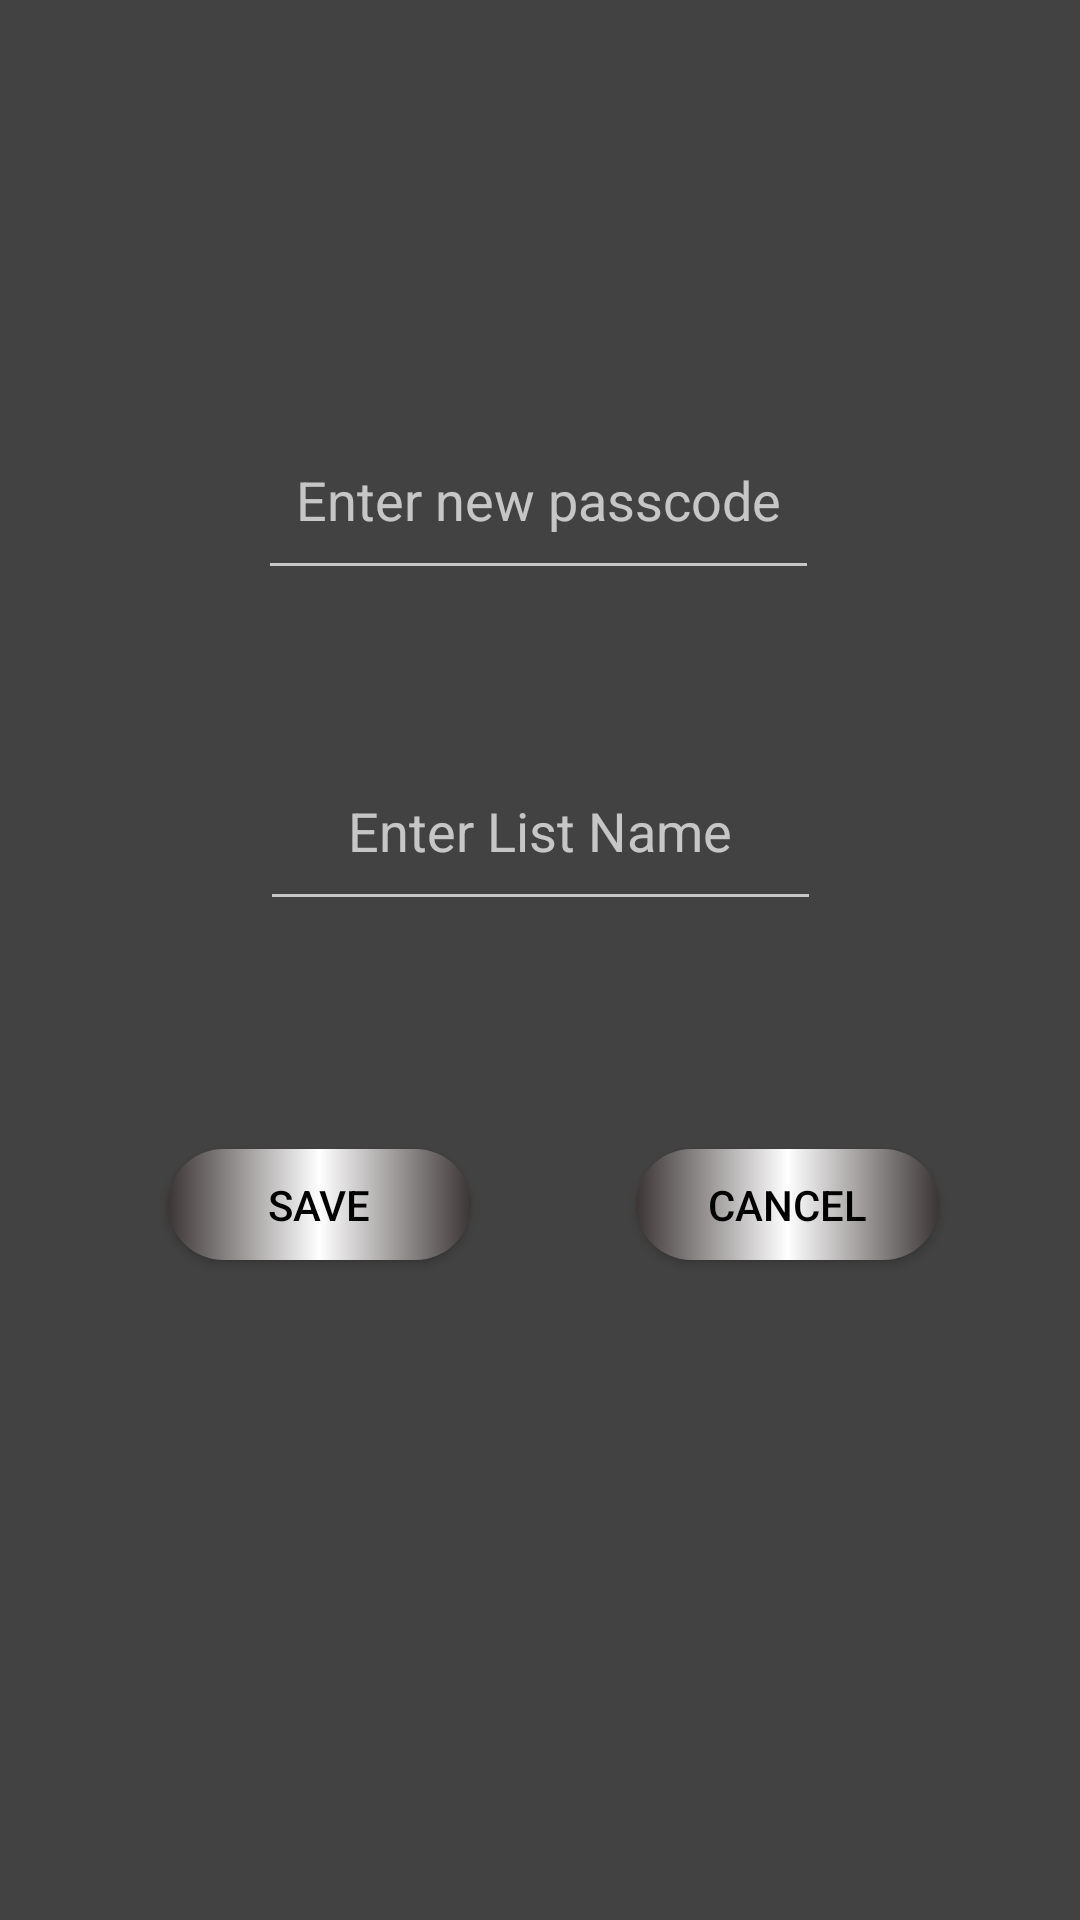

Produce the Android XML layout that renders to this screen, including the resource entries it uses.
<!-- AndroidManifest.xml: application theme Theme.AppCompat.NoActionBar -->
<!-- res/layout/new_list_popup.xml -->
<?xml version="1.0" encoding="utf-8"?>
<androidx.constraintlayout.widget.ConstraintLayout xmlns:android="http://schemas.android.com/apk/res/android"
    xmlns:app="http://schemas.android.com/apk/res-auto"
    xmlns:tools="http://schemas.android.com/tools"
    android:layout_width="match_parent"
    android:layout_height="match_parent"
    android:background="@color/cardview_dark_background">

    <EditText
        android:id="@+id/enter_list_name"
        android:layout_width="187dp"
        android:layout_height="63dp"
        android:layout_marginTop="244dp"
        android:gravity="center"
        android:hint="Enter List Name"
        app:layout_constraintEnd_toEndOf="parent"
        app:layout_constraintStart_toStartOf="parent"
        app:layout_constraintTop_toTopOf="parent" />

    <Button
        android:id="@+id/new_list_save"
        android:layout_width="101dp"
        android:layout_height="37dp"
        android:layout_marginTop="76dp"
        android:background="@drawable/button_round"
        android:text="Save"
        android:textColor="@color/black"
        app:layout_constraintEnd_toEndOf="parent"
        app:layout_constraintHorizontal_bias="0.216"
        app:layout_constraintStart_toStartOf="parent"
        app:layout_constraintTop_toBottomOf="@+id/enter_list_name" />

    <Button
        android:id="@+id/new_list_cancel"
        android:layout_width="101dp"
        android:layout_height="37dp"
        android:layout_marginTop="76dp"
        android:background="@drawable/button_round"
        android:text="Cancel"
        android:textColor="@color/black"
        app:layout_constraintEnd_toEndOf="parent"
        app:layout_constraintHorizontal_bias="0.819"
        app:layout_constraintStart_toStartOf="parent"
        app:layout_constraintTop_toBottomOf="@+id/enter_list_name" />

    <EditText
        android:id="@+id/passcode"
        android:layout_width="187dp"
        android:layout_height="63dp"
        android:ems="10"
        android:hint="Enter new passcode"
        android:gravity="center"
        app:layout_constraintBottom_toTopOf="@+id/enter_list_name"
        app:layout_constraintEnd_toEndOf="parent"
        app:layout_constraintHorizontal_bias="0.497"
        app:layout_constraintStart_toStartOf="parent"
        app:layout_constraintTop_toTopOf="parent"
        app:layout_constraintVertical_bias="0.738" />

</androidx.constraintlayout.widget.ConstraintLayout>
<!-- resources referenced by this layout -->
<resources>
  <color name="black">#FF000000</color>
  <!-- drawable button_round (drawable) -->
  <?xml version="1.0" encoding="utf-8"?>
  <shape xmlns:android="http://schemas.android.com/apk/res/android"
      android:shape="rectangle" >
  
      <corners
          android:bottomLeftRadius="30dp"
          android:bottomRightRadius="30dp"
          android:radius="60dp"
          android:topLeftRadius="30dp"
          android:topRightRadius="30dp" />
  
      <gradient
          android:startColor="@color/check_mark_background"
          android:centerColor="@color/white"
          android:endColor="@color/check_mark_background"
          android:angle="0" />
  
      <padding
          android:bottom="0dp"
          android:left="0dp"
          android:right="0dp"
          android:top="0dp" />
  
      <size
          android:height="60dp"
          android:width="270dp" />
  
  </shape>
  <color name="check_mark_background">#3C3535</color>
  <color name="white">#FFFFFFFF</color>
</resources>
